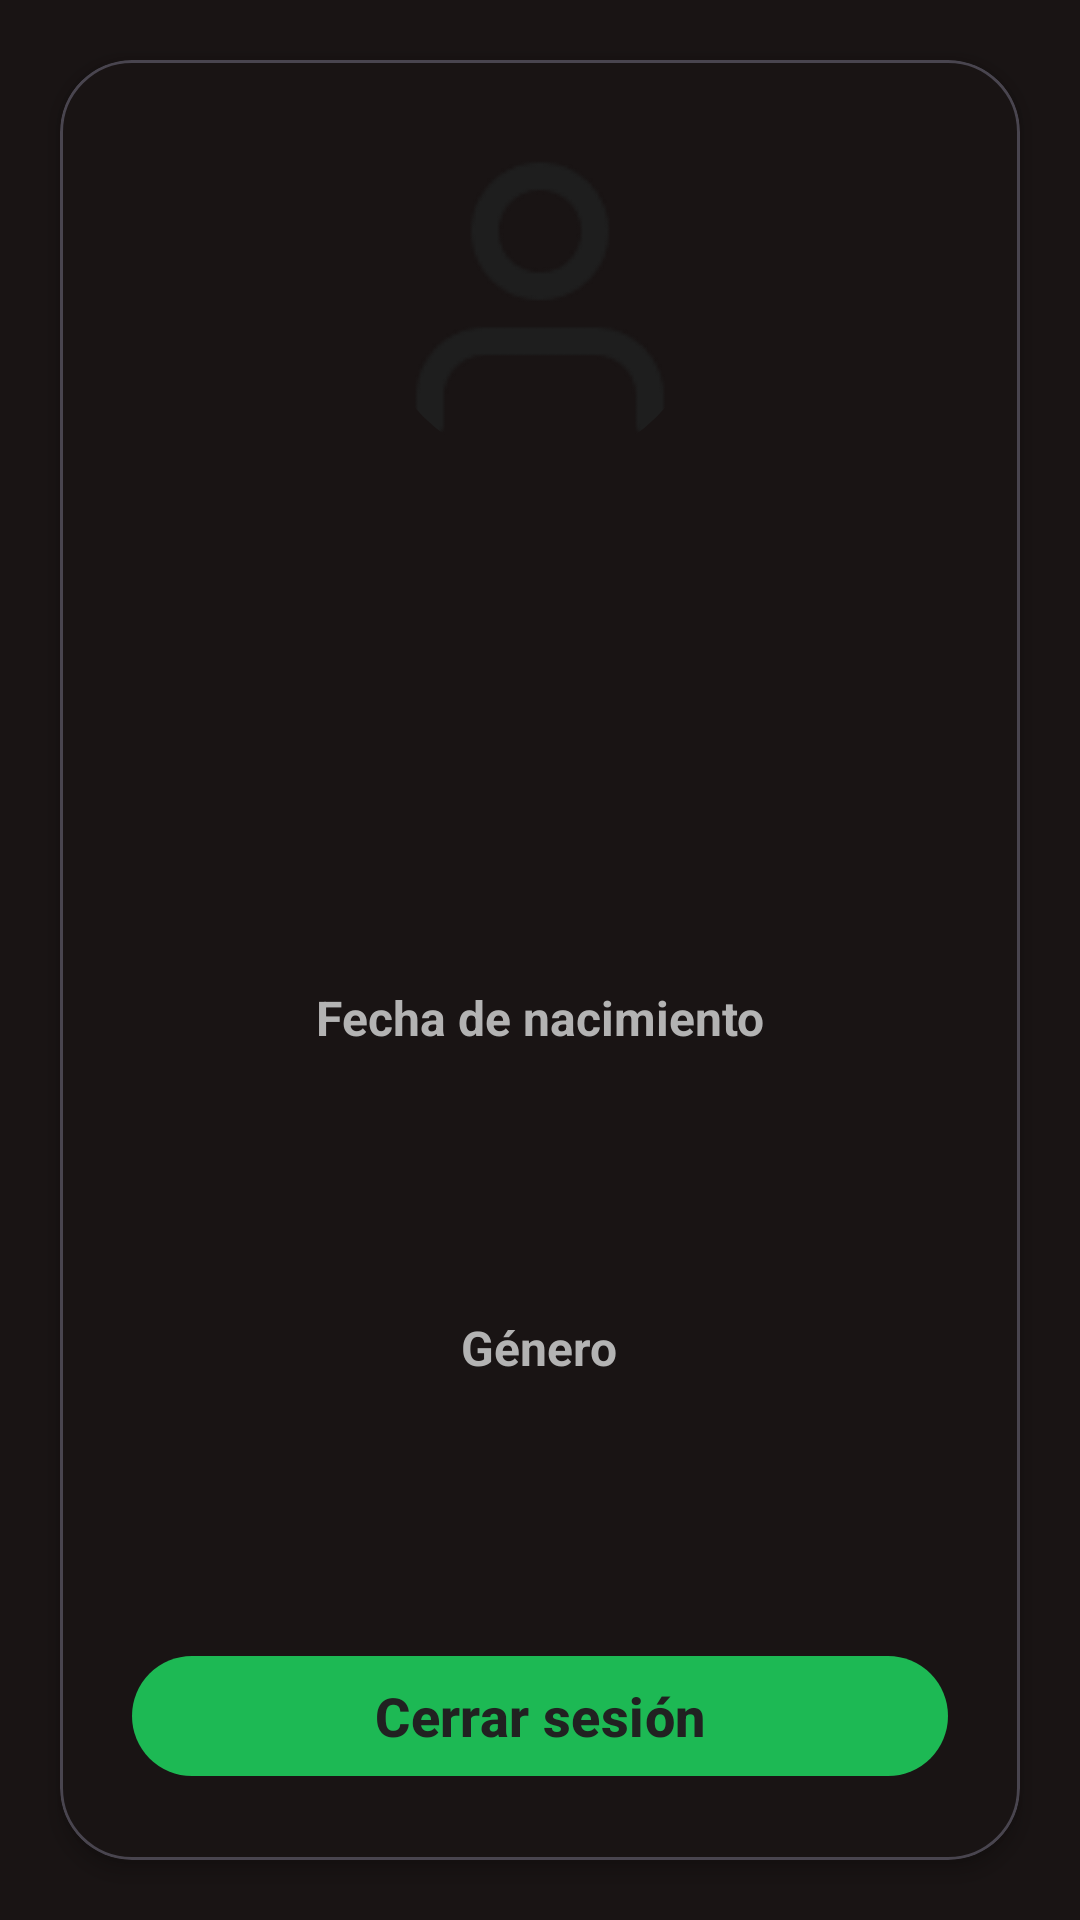

The Android layout XML behind this screen, and the referenced resources:
<!-- AndroidManifest.xml: application theme Theme.Spotify2 -->
<!-- res/layout/fragment_perfil.xml -->
<?xml version="1.0" encoding="utf-8"?>
<androidx.constraintlayout.widget.ConstraintLayout
    xmlns:android="http://schemas.android.com/apk/res/android"
    xmlns:app="http://schemas.android.com/apk/res-auto"
    android:layout_width="match_parent"
    android:layout_height="match_parent"
    android:background="@color/spotify_dark">

    <com.google.android.material.card.MaterialCardView
        android:id="@+id/profile_card"
        android:layout_width="0dp"
        android:layout_height="0dp"
        app:cardBackgroundColor="@color/spotify_dark"
        app:cardElevation="4dp"
        app:shapeAppearanceOverlay="@style/CardSpotifyShape"
        app:layout_constraintLeft_toLeftOf="parent"
        app:layout_constraintRight_toRightOf="parent"
        app:layout_constraintTop_toTopOf="parent"
        app:layout_constraintBottom_toBottomOf="parent"
        app:layout_constraintWidth_min="280dp"
        app:layout_constraintWidth_max="600dp"
        android:layout_margin="20dp">

        <androidx.constraintlayout.widget.ConstraintLayout
            android:id="@+id/card_content"
            android:layout_width="match_parent"
            android:layout_height="match_parent"
            android:padding="24dp">

            
            <FrameLayout
                android:id="@+id/avatar_frame"
                android:layout_width="112dp"
                android:layout_height="112dp"
                app:layout_constraintTop_toTopOf="parent"
                app:layout_constraintStart_toStartOf="parent"
                app:layout_constraintEnd_toEndOf="parent"
                app:layout_constraintBottom_toTopOf="@id/group_name_email"
                app:layout_constraintVertical_chainStyle="spread_inside">

                <View
                    android:layout_width="match_parent"
                    android:layout_height="match_parent"
                    android:background="@drawable/spotify_perfect_avatar_bg"/>
                <com.google.android.material.imageview.ShapeableImageView
                    android:id="@+id/profile_image"
                    android:layout_width="110dp"
                    android:layout_height="110dp"
                    android:src="@drawable/ic_user"
                    app:shapeAppearanceOverlay="@style/CircleImage"
                    android:scaleType="centerCrop"
                    android:layout_gravity="center"/>
            </FrameLayout>

            
            <LinearLayout
                android:id="@+id/group_name_email"
                android:layout_width="match_parent"
                android:layout_height="wrap_content"
                android:orientation="vertical"
                android:gravity="center_horizontal"
                app:layout_constraintTop_toBottomOf="@id/avatar_frame"
                app:layout_constraintStart_toStartOf="parent"
                app:layout_constraintEnd_toEndOf="parent"
                app:layout_constraintBottom_toTopOf="@id/group_birth">

                <TextView
                    android:id="@+id/tv_name"
                    android:layout_width="wrap_content"
                    android:layout_height="wrap_content"
                    android:textColor="@color/white"
                    android:textSize="20sp"
                    android:textStyle="bold"/>

                <TextView
                    android:id="@+id/tv_email"
                    android:layout_width="wrap_content"
                    android:layout_height="wrap_content"
                    android:textColor="@color/text_gray"
                    android:textSize="16sp"
                    android:layout_marginTop="4dp"/>
            </LinearLayout>

            
            <LinearLayout
                android:id="@+id/group_birth"
                android:layout_width="match_parent"
                android:layout_height="wrap_content"
                android:orientation="vertical"
                android:gravity="center_horizontal"
                app:layout_constraintTop_toBottomOf="@id/group_name_email"
                app:layout_constraintStart_toStartOf="parent"
                app:layout_constraintEnd_toEndOf="parent"
                app:layout_constraintBottom_toTopOf="@id/group_gender">

                <TextView
                    android:layout_width="wrap_content"
                    android:layout_height="wrap_content"
                    android:text="@string/fecha_de_nacimiento"
                    android:textColor="@color/text_gray"
                    android:textSize="16sp"
                    android:textStyle="bold"/>

                <TextView
                    android:id="@+id/tv_birth"
                    android:layout_width="wrap_content"
                    android:layout_height="wrap_content"
                    android:textColor="@color/white"
                    android:textSize="18sp"
                    android:layout_marginTop="4dp"/>
            </LinearLayout>

            
            <LinearLayout
                android:id="@+id/group_gender"
                android:layout_width="match_parent"
                android:layout_height="wrap_content"
                android:orientation="vertical"
                android:gravity="center_horizontal"
                app:layout_constraintTop_toBottomOf="@id/group_birth"
                app:layout_constraintStart_toStartOf="parent"
                app:layout_constraintEnd_toEndOf="parent"
                app:layout_constraintBottom_toTopOf="@id/btn_logout">

                <TextView
                    android:layout_width="wrap_content"
                    android:layout_height="wrap_content"
                    android:text="@string/genero"
                    android:textColor="@color/text_gray"
                    android:textSize="16sp"
                    android:textStyle="bold"/>

                <TextView
                    android:id="@+id/tv_gender"
                    android:layout_width="wrap_content"
                    android:layout_height="wrap_content"
                    android:textColor="@color/white"
                    android:textSize="18sp"
                    android:layout_marginTop="4dp"/>
            </LinearLayout>

            
            <com.google.android.material.button.MaterialButton
                android:id="@+id/btn_logout"
                android:layout_width="match_parent"
                android:layout_height="wrap_content"
                android:text="@string/cerrar_sesion"
                android:textColor="@color/input_bg"
                app:backgroundTint="@color/spotify_green"
                app:cornerRadius="24dp"
                android:textStyle="bold"
                android:textSize="18sp"
                app:layout_constraintTop_toBottomOf="@id/group_gender"
                app:layout_constraintBottom_toBottomOf="parent"
                app:layout_constraintStart_toStartOf="parent"
                app:layout_constraintEnd_toEndOf="parent"/>

        </androidx.constraintlayout.widget.ConstraintLayout>
    </com.google.android.material.card.MaterialCardView>
</androidx.constraintlayout.widget.ConstraintLayout>
<!-- resources referenced by this layout -->
<resources>
  <color name="input_bg">#212121</color>
  <color name="spotify_dark">#191414</color>
  <color name="spotify_green">#1DB954</color>
  <color name="text_gray">#B3B3B3</color>
  <color name="white">#FFFFFFFF</color>
  <!-- drawable ic_user: png bitmap (drawable, 1176 bytes) -->
  <string name="cerrar_sesion">Cerrar sesión</string>
  <string name="fecha_de_nacimiento">Fecha de nacimiento</string>
  <string name="genero">Género</string>
  <style name="CardSpotifyShape" parent="ShapeAppearance.Material3.MediumComponent">
          <item name="cornerFamily">rounded</item>
          <item name="cornerSize">24dp</item>
      </style>
  <style name="CircleImage" parent="ShapeAppearance.Material3.SmallComponent">
          <item name="cornerFamily">rounded</item>
          <item name="cornerSize">50%</item>
      </style>
  <style name="Theme.Spotify2" parent="Theme.Material3.Dark.NoActionBar">
          <item name="colorSecondaryContainer">@color/custom_indicator_color</item>
      </style>
  <color name="custom_indicator_color">#1DB954</color>
</resources>
